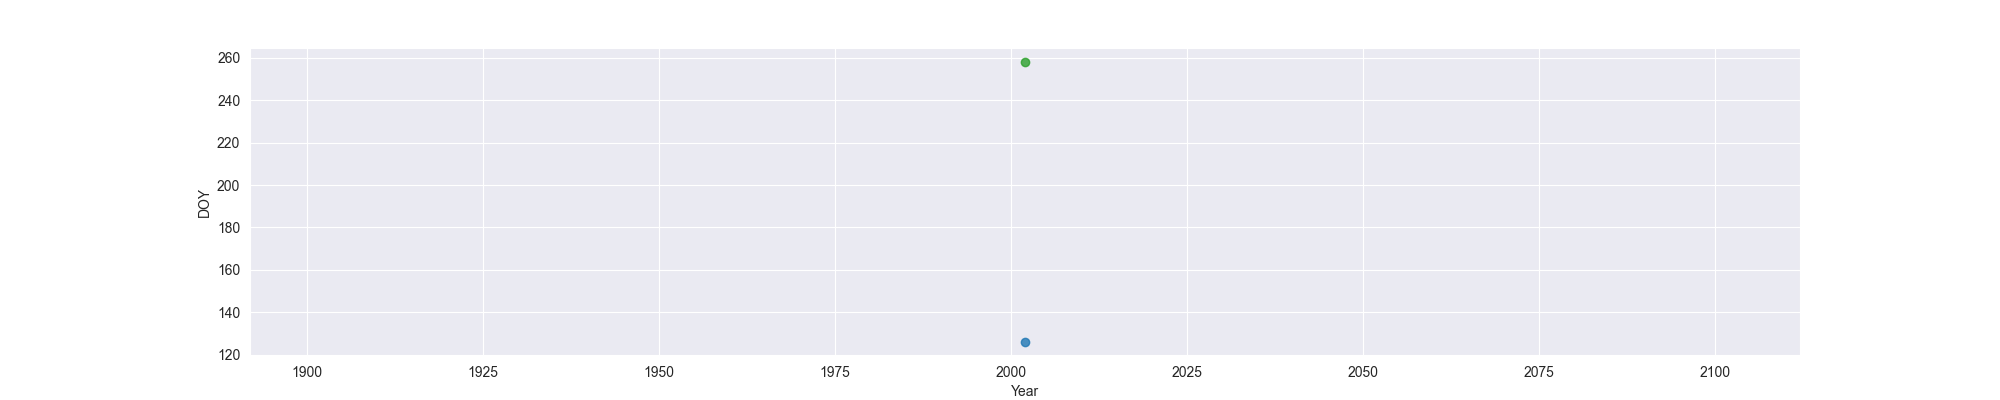

Values plotted in this chart, from the file beside it:
Year, MO, OW, FO
2002, 126, , 258
